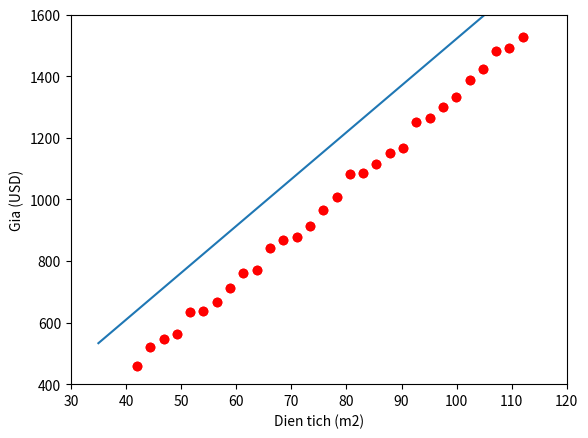

This chart was generated by the following Python code:
# To support both python 2 and python 3
from __future__ import division, print_function, unicode_literals
import numpy as np 
import matplotlib.pyplot as plt
import math
# size (m2)
X = np.array([[42,
44.4138,
46.8276,
49.2414,
51.6552,
54.069,
56.4828,
58.8966,
61.3103,
63.7241,
66.1379,
68.5517,
70.9655,
73.3793,
75.7931,
78.2069,
80.6207,
83.0345,
85.4483,
87.8621,
90.2759,
92.6897,
95.1034,
97.5172,
99.931,
102.3448,
104.7586,
107.1724,
109.5862,
112
]]).T
# price (USD)
y = np.array([[ 460.524,
521.248,
547.104,
563.432,
635.418,
637.992,
667.248,
713.377,
760.918,
769.881,
843.004,
867.409,
878.707,
914.545,
964.261,
1007.531,
1081.78,
1086.42,
1115.88,
1150.69,
1165.13,
1252.27,
1263.9,
1299.97,
1332.47,
1386.92,
1422.16,
1481.69,
1490.54,
1527.28
]]).T
#
plt.plot(X.T, y.T, 'ro') 
plt.axis([ 60, 130,460, 1527])
plt.axis([30, 120, 400, 1600])
plt.xlabel('Dien tich (m2)')
plt.ylabel('Gia (USD)')
plt.show()
# Visualize data 
one = np.ones((X.shape[0], 1))
Xbar = np.concatenate((one, X), axis = 1)

# Calculating weights of the fitting line 
A = np.dot(Xbar.T, Xbar)
b = np.dot(Xbar.T, y)
w = np.dot(np.linalg.pinv(A), b)

# Preparing the fitting line 
w_0 = w[0][0]
w_1 = w[1][0]
w_x=math.sqrt(math.pow(w_0,2)+math.pow(w_1,2))
print('tham so ham mat mat w = ', w)
print('regularization = ', w_x)
x0 = np.linspace(35, 125, 2)
y0 = w_0 + w_1*x0+w_x

#Calculating home price
y1 = w_1*537 + w_0+w_x
print( u'Du doan gia nha co dien tich 537 m2: %.2f (USD)' %(y1))


# Drawing the fitting line 
plt.plot(X.T, y.T, 'ro')     # data 
plt.plot(x0, y0)               # the fitting line
plt.axis([30, 120, 400, 1600])
plt.xlabel('Dien tich (m2)')
plt.ylabel('Gia (USD)')
plt.show()
